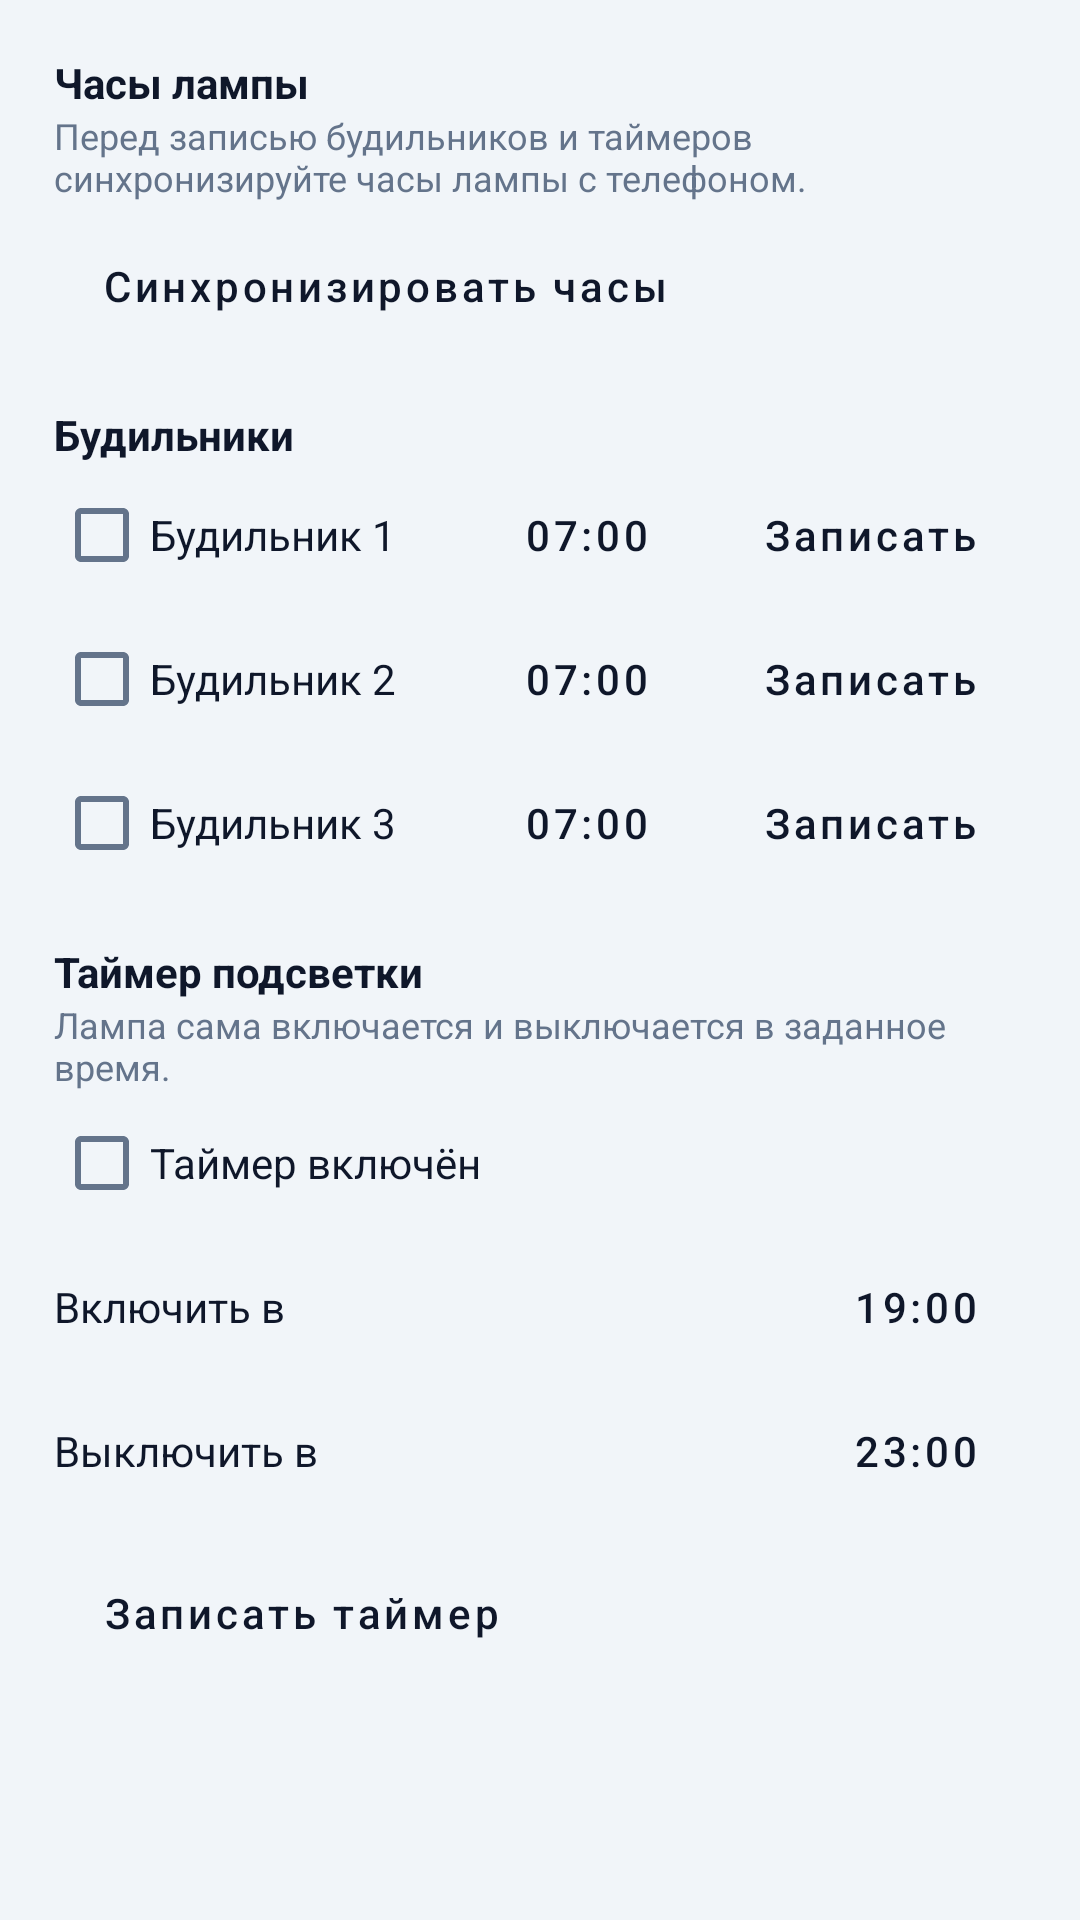

The Android layout XML behind this screen, and the referenced resources:
<!-- AndroidManifest.xml: application theme Theme.ILink -->
<!-- res/layout/dialog_timers.xml -->
<?xml version="1.0" encoding="utf-8"?>
<ScrollView xmlns:android="http://schemas.android.com/apk/res/android"
    android:layout_width="match_parent"
    android:layout_height="wrap_content">

    <LinearLayout
        android:layout_width="match_parent"
        android:layout_height="wrap_content"
        android:orientation="vertical"
        android:padding="18dp">

        <TextView
            style="@style/TextBold"
            android:layout_width="match_parent"
            android:layout_height="wrap_content"
            android:text="Часы лампы" />

        <TextView
            style="@style/TextMuted"
            android:layout_width="match_parent"
            android:layout_height="wrap_content"
            android:text="Перед записью будильников и таймеров синхронизируйте часы лампы с телефоном." />

        <Button
            android:id="@+id/btnSyncClock"
            style="@style/Ghost"
            android:layout_width="wrap_content"
            android:layout_height="wrap_content"
            android:layout_marginTop="4dp"
            android:text="Синхронизировать часы" />

        <TextView
            style="@style/TextBold"
            android:layout_width="match_parent"
            android:layout_height="wrap_content"
            android:layout_marginTop="16dp"
            android:text="Будильники" />

        <LinearLayout
            android:layout_width="match_parent"
            android:layout_height="wrap_content"
            android:gravity="center_vertical"
            android:orientation="horizontal">

            <CheckBox
                android:id="@+id/cbA1"
                android:layout_width="0dp"
                android:layout_height="wrap_content"
                android:layout_weight="1"
                android:text="Будильник 1"
                android:textColor="@color/fg" />

            <Button
                android:id="@+id/btnA1Time"
                style="@style/Ghost"
                android:layout_width="wrap_content"
                android:layout_height="wrap_content"
                android:text="07:00" />

            <Button
                android:id="@+id/btnA1Apply"
                style="@style/Ghost"
                android:layout_width="wrap_content"
                android:layout_height="wrap_content"
                android:layout_marginStart="6dp"
                android:text="Записать" />
        </LinearLayout>

        <LinearLayout
            android:layout_width="match_parent"
            android:layout_height="wrap_content"
            android:gravity="center_vertical"
            android:orientation="horizontal">

            <CheckBox
                android:id="@+id/cbA2"
                android:layout_width="0dp"
                android:layout_height="wrap_content"
                android:layout_weight="1"
                android:text="Будильник 2"
                android:textColor="@color/fg" />

            <Button
                android:id="@+id/btnA2Time"
                style="@style/Ghost"
                android:layout_width="wrap_content"
                android:layout_height="wrap_content"
                android:text="07:00" />

            <Button
                android:id="@+id/btnA2Apply"
                style="@style/Ghost"
                android:layout_width="wrap_content"
                android:layout_height="wrap_content"
                android:layout_marginStart="6dp"
                android:text="Записать" />
        </LinearLayout>

        <LinearLayout
            android:layout_width="match_parent"
            android:layout_height="wrap_content"
            android:gravity="center_vertical"
            android:orientation="horizontal">

            <CheckBox
                android:id="@+id/cbA3"
                android:layout_width="0dp"
                android:layout_height="wrap_content"
                android:layout_weight="1"
                android:text="Будильник 3"
                android:textColor="@color/fg" />

            <Button
                android:id="@+id/btnA3Time"
                style="@style/Ghost"
                android:layout_width="wrap_content"
                android:layout_height="wrap_content"
                android:text="07:00" />

            <Button
                android:id="@+id/btnA3Apply"
                style="@style/Ghost"
                android:layout_width="wrap_content"
                android:layout_height="wrap_content"
                android:layout_marginStart="6dp"
                android:text="Записать" />
        </LinearLayout>

        <TextView
            style="@style/TextBold"
            android:layout_width="match_parent"
            android:layout_height="wrap_content"
            android:layout_marginTop="16dp"
            android:text="Таймер подсветки" />

        <TextView
            style="@style/TextMuted"
            android:layout_width="match_parent"
            android:layout_height="wrap_content"
            android:text="Лампа сама включается и выключается в заданное время." />

        <CheckBox
            android:id="@+id/cbLed"
            android:layout_width="wrap_content"
            android:layout_height="wrap_content"
            android:text="Таймер включён"
            android:textColor="@color/fg" />

        <LinearLayout
            android:layout_width="match_parent"
            android:layout_height="wrap_content"
            android:gravity="center_vertical"
            android:orientation="horizontal">

            <TextView
                android:layout_width="0dp"
                android:layout_height="wrap_content"
                android:layout_weight="1"
                android:text="Включить в"
                android:textColor="@color/fg" />

            <Button
                android:id="@+id/btnLedOnTime"
                style="@style/Ghost"
                android:layout_width="wrap_content"
                android:layout_height="wrap_content"
                android:text="19:00" />
        </LinearLayout>

        <LinearLayout
            android:layout_width="match_parent"
            android:layout_height="wrap_content"
            android:gravity="center_vertical"
            android:orientation="horizontal">

            <TextView
                android:layout_width="0dp"
                android:layout_height="wrap_content"
                android:layout_weight="1"
                android:text="Выключить в"
                android:textColor="@color/fg" />

            <Button
                android:id="@+id/btnLedOffTime"
                style="@style/Ghost"
                android:layout_width="wrap_content"
                android:layout_height="wrap_content"
                android:text="23:00" />
        </LinearLayout>

        <Button
            android:id="@+id/btnLedApply"
            style="@style/Ghost"
            android:layout_width="wrap_content"
            android:layout_height="wrap_content"
            android:layout_marginTop="6dp"
            android:text="Записать таймер" />

        <TextView
            android:id="@+id/tvTimersStatus"
            style="@style/TextMuted"
            android:layout_width="match_parent"
            android:layout_height="wrap_content"
            android:layout_marginTop="12dp"
            android:textSize="13sp" />
    </LinearLayout>
</ScrollView>
<!-- resources referenced by this layout -->
<resources>
  <color name="fg">#0F172A</color>
  <style name="Ghost" parent="Widget.MaterialComponents.Button.OutlinedButton">
          <item name="strokeColor">@color/card_border</item>
          <item name="android:textColor">@color/fg</item>
          <item name="android:textAllCaps">false</item>
          <item name="android:minWidth">0dp</item>
      </style>
  <style name="TextBold">
          <item name="android:textColor">@color/fg</item>
          <item name="android:textSize">14sp</item>
          <item name="android:textStyle">bold</item>
      </style>
  <style name="TextMuted">
          <item name="android:textColor">@color/fg_muted</item>
          <item name="android:textSize">12sp</item>
      </style>
  <style name="Theme.ILink" parent="Theme.MaterialComponents.DayNight.NoActionBar">
          <item name="colorPrimary">@color/accent</item>
          <item name="colorPrimaryVariant">@color/accent_dark</item>
          <item name="colorOnPrimary">@color/accent_fg</item>
          <item name="colorSecondary">@color/accent</item>
          <item name="colorSurface">@color/card</item>
          <item name="colorOnSurface">@color/fg</item>
          <item name="colorBackgroundFloating">@color/card</item>
          <item name="android:colorBackground">@color/bg</item>
          <item name="android:windowBackground">@color/bg</item>
          <item name="android:textColorPrimary">@color/fg</item>
          <item name="android:textColorSecondary">@color/fg_muted</item>
      </style>
  <color name="card_border">#CBD5E1</color>
  <color name="fg_muted">#64748B</color>
  <color name="accent">#2563EB</color>
  <color name="accent_dark">#1D4ED8</color>
  <color name="accent_fg">#FFFFFF</color>
  <color name="card">#FFFFFF</color>
  <color name="bg">#F1F5F9</color>
</resources>
